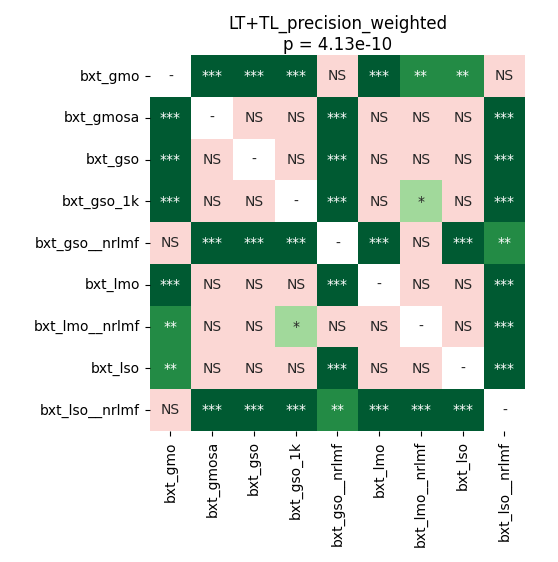

The data file committed next to this chart (first rows):
	bxt_gmo	bxt_gmosa	bxt_gso	bxt_gso_1k	bxt_gso__nrlmf	bxt_lmo	bxt_lmo__nrlmf	bxt_lso	bxt_lso__nrlmf
bxt_gmo	1.0	0.0003662	9.987571022727272e-05	9.987571022727272e-05	0.3745	9.987571022727272e-05	0.003554	0.002266	0.2718
bxt_gmosa	0.0003662	1.0	0.1294	0.3131	9.987571022727272e-05	0.8999	0.09028	0.1394	9.987571022727272e-05
bxt_gso	9.987571022727272e-05	0.1294	1.0	0.09417	9.987571022727272e-05	0.7873	0.09417	0.7699	9.987571022727272e-05
bxt_gso_1k	9.987571022727272e-05	0.3131	0.09417	1.0	9.987571022727272e-05	0.8848	0.02937	0.3574	9.987571022727272e-05
bxt_gso__nrlmf	0.3745	9.987571022727272e-05	9.987571022727272e-05	9.987571022727272e-05	1.0	0.0001831	0.09028	0.0003662	0.008362
bxt_lmo	9.987571022727272e-05	0.8999	0.7873	0.8848	0.0001831	1.0	0.07596	0.07596	9.987571022727272e-05
bxt_lmo__nrlmf	0.003554	0.09028	0.09417	0.02937	0.09028	0.07596	1.0	0.4224	0.0002535
bxt_lso	0.002266	0.1394	0.7699	0.3574	0.0003662	0.07596	0.4224	1.0	9.987571022727272e-05
bxt_lso__nrlmf	0.2718	9.987571022727272e-05	9.987571022727272e-05	9.987571022727272e-05	0.008362	9.987571022727272e-05	0.0002535	9.987571022727272e-05	1.0
